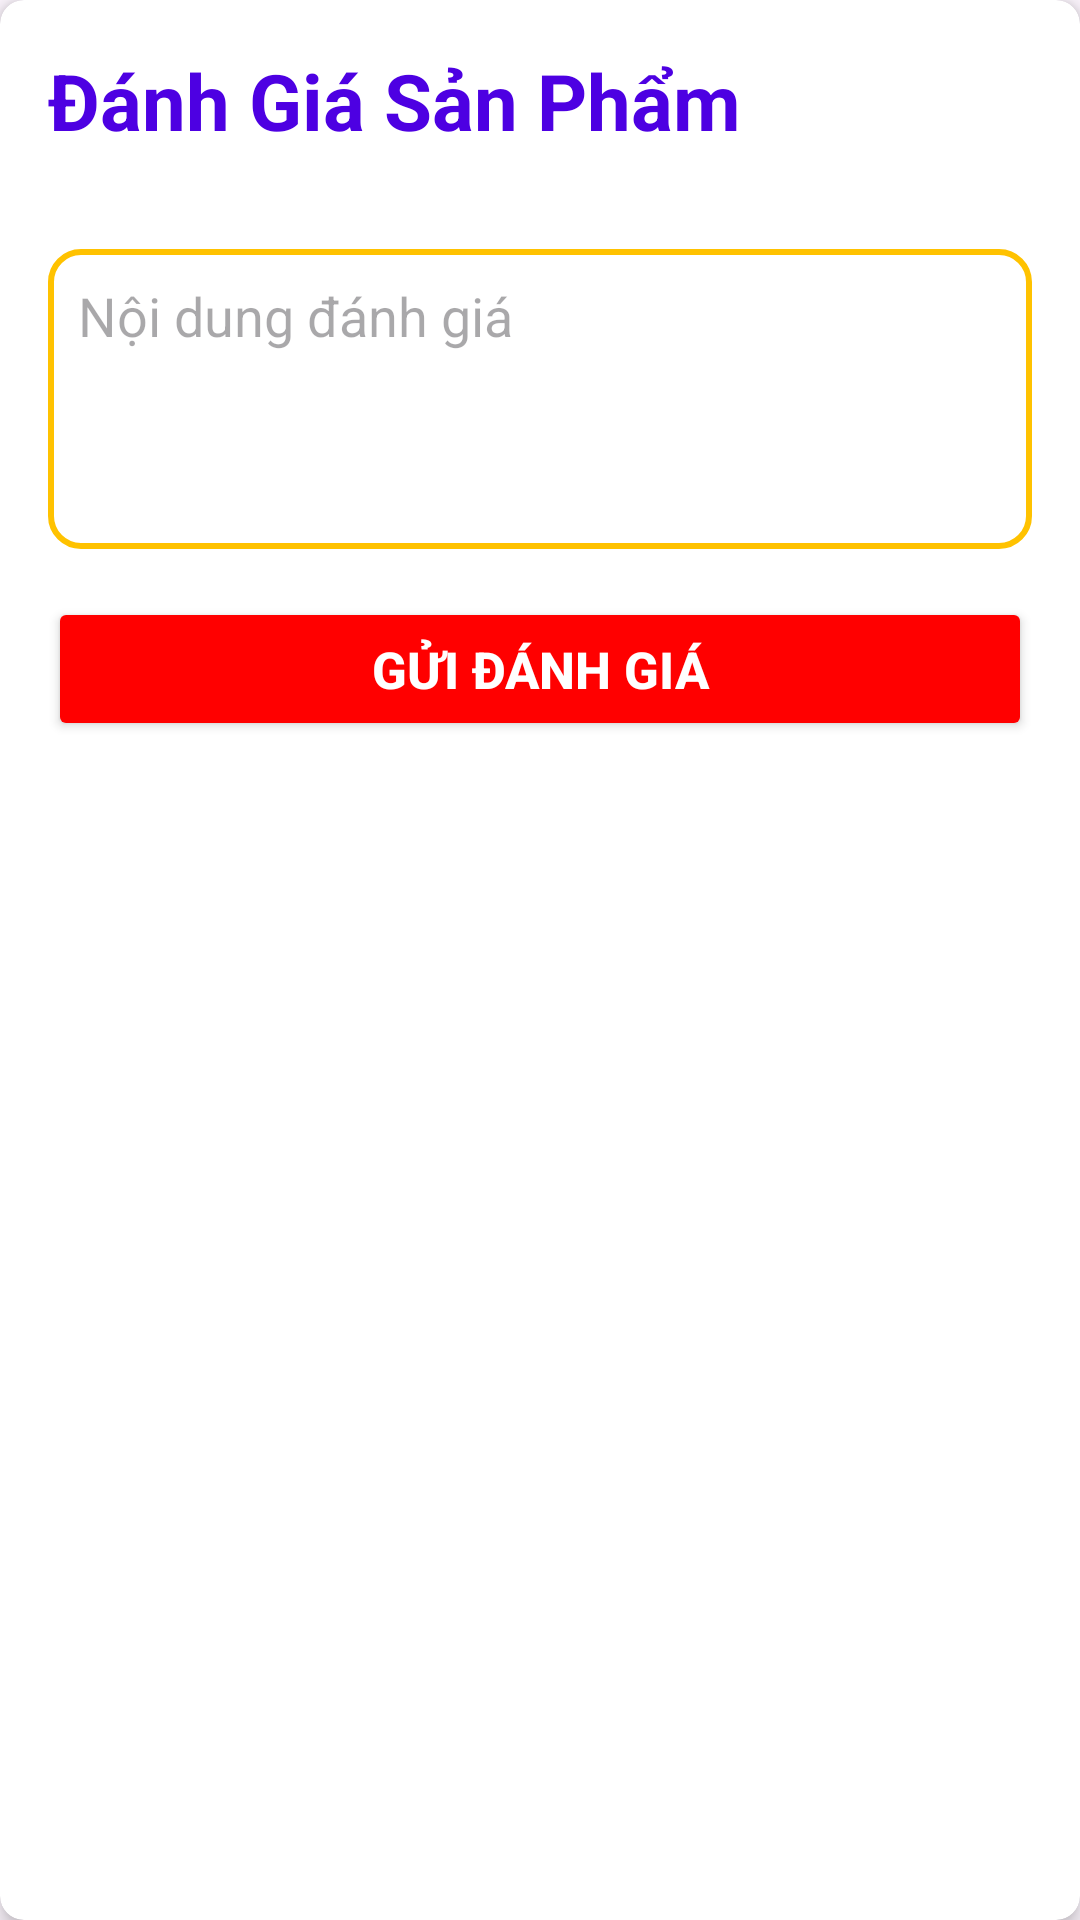

Layout XML and referenced resources for this Android screen:
<!-- AndroidManifest.xml: application theme Theme.Design.Light.NoActionBar -->
<!-- res/layout/activity_danhgia_sanpham.xml -->
<?xml version="1.0" encoding="utf-8"?>
<androidx.cardview.widget.CardView xmlns:android="http://schemas.android.com/apk/res/android"
    xmlns:app="http://schemas.android.com/apk/res-auto"
    android:layout_width="match_parent"
    android:layout_height="wrap_content"
    android:layout_margin="16dp"
    app:cardCornerRadius="8dp"

    app:cardElevation="4dp">

    <LinearLayout
        android:layout_width="match_parent"
        android:layout_height="wrap_content"
        android:orientation="vertical"
        android:padding="16dp">

        
        <TextView
            android:id="@+id/tvTitle"
            android:layout_width="wrap_content"
            android:layout_height="wrap_content"
            android:text="Đánh Giá Sản Phẩm"
            android:textSize="26sp"
            android:textColor="#4D00E2"
            android:textStyle="bold"
            android:layout_marginBottom="16dp" />

        
        <LinearLayout
            android:layout_width="wrap_content"
            android:layout_height="wrap_content"
            android:layout_marginBottom="16dp">

            <ImageButton
                android:id="@+id/star1"
                android:layout_width="wrap_content"
                android:layout_height="wrap_content"
                android:src="@drawable/star1"
                android:contentDescription="Star 1"
                android:background="@null" />

            <ImageButton
                android:id="@+id/star2"
                android:layout_width="wrap_content"
                android:layout_height="wrap_content"
                android:src="@drawable/star1"
                android:contentDescription="Star 2"
                android:background="@null" />

            <ImageButton
                android:id="@+id/star3"
                android:layout_width="wrap_content"
                android:layout_height="wrap_content"
                android:src="@drawable/star1"
                android:contentDescription="Star 3"
                android:background="@null" />

            <ImageButton
                android:id="@+id/star4"
                android:layout_width="wrap_content"
                android:layout_height="wrap_content"
                android:src="@drawable/star1"
                android:contentDescription="Star 4"
                android:background="@null" />

            <ImageButton
                android:id="@+id/star5"
                android:layout_width="wrap_content"
                android:layout_height="wrap_content"
                android:src="@drawable/star1"
                android:contentDescription="Star 5"
                android:background="@null" />
        </LinearLayout>

        
        <EditText
            android:id="@+id/txtNoidungdanhgia"
            android:background="@drawable/edittext"
            android:layout_width="match_parent"
            android:layout_height="wrap_content"
            android:hint="Nội dung đánh giá"
            android:padding="10dp"
            android:inputType="textMultiLine"
            android:gravity="top"
            android:minHeight="100dp"
            android:layout_marginBottom="16dp" />

        
        <Button
            android:id="@+id/btnSave"
            android:textColor="#FFFF"
            android:textStyle="bold"
            android:textSize="17sp"
            app:cornerRadius = "0dp"
            android:backgroundTint="#FF0000"
            android:layout_width="match_parent"
            android:layout_height="wrap_content"
            android:text="Gửi Đánh Giá" />
    </LinearLayout>

</androidx.cardview.widget.CardView>
<!-- resources referenced by this layout -->
<resources>
  <!-- drawable edittext (drawable) -->
  <?xml version="1.0" encoding="utf-8"?>
  <shape xmlns:android="http://schemas.android.com/apk/res/android"
      android:shape="rectangle"  >
      <corners android:radius="10dp"></corners>
      <stroke android:color="#FFC200"
          android:width="2dp"
          >
      </stroke>
  
  
  </shape>
  <style name="Theme.Design.Light.NoActionBar" parent="Base.Theme.Design.Light.NoActionBar" />
  <style name="Base.Theme.Design.Light.NoActionBar" parent="Theme.Material3.DayNight.NoActionBar">
          
          
      </style>
</resources>
